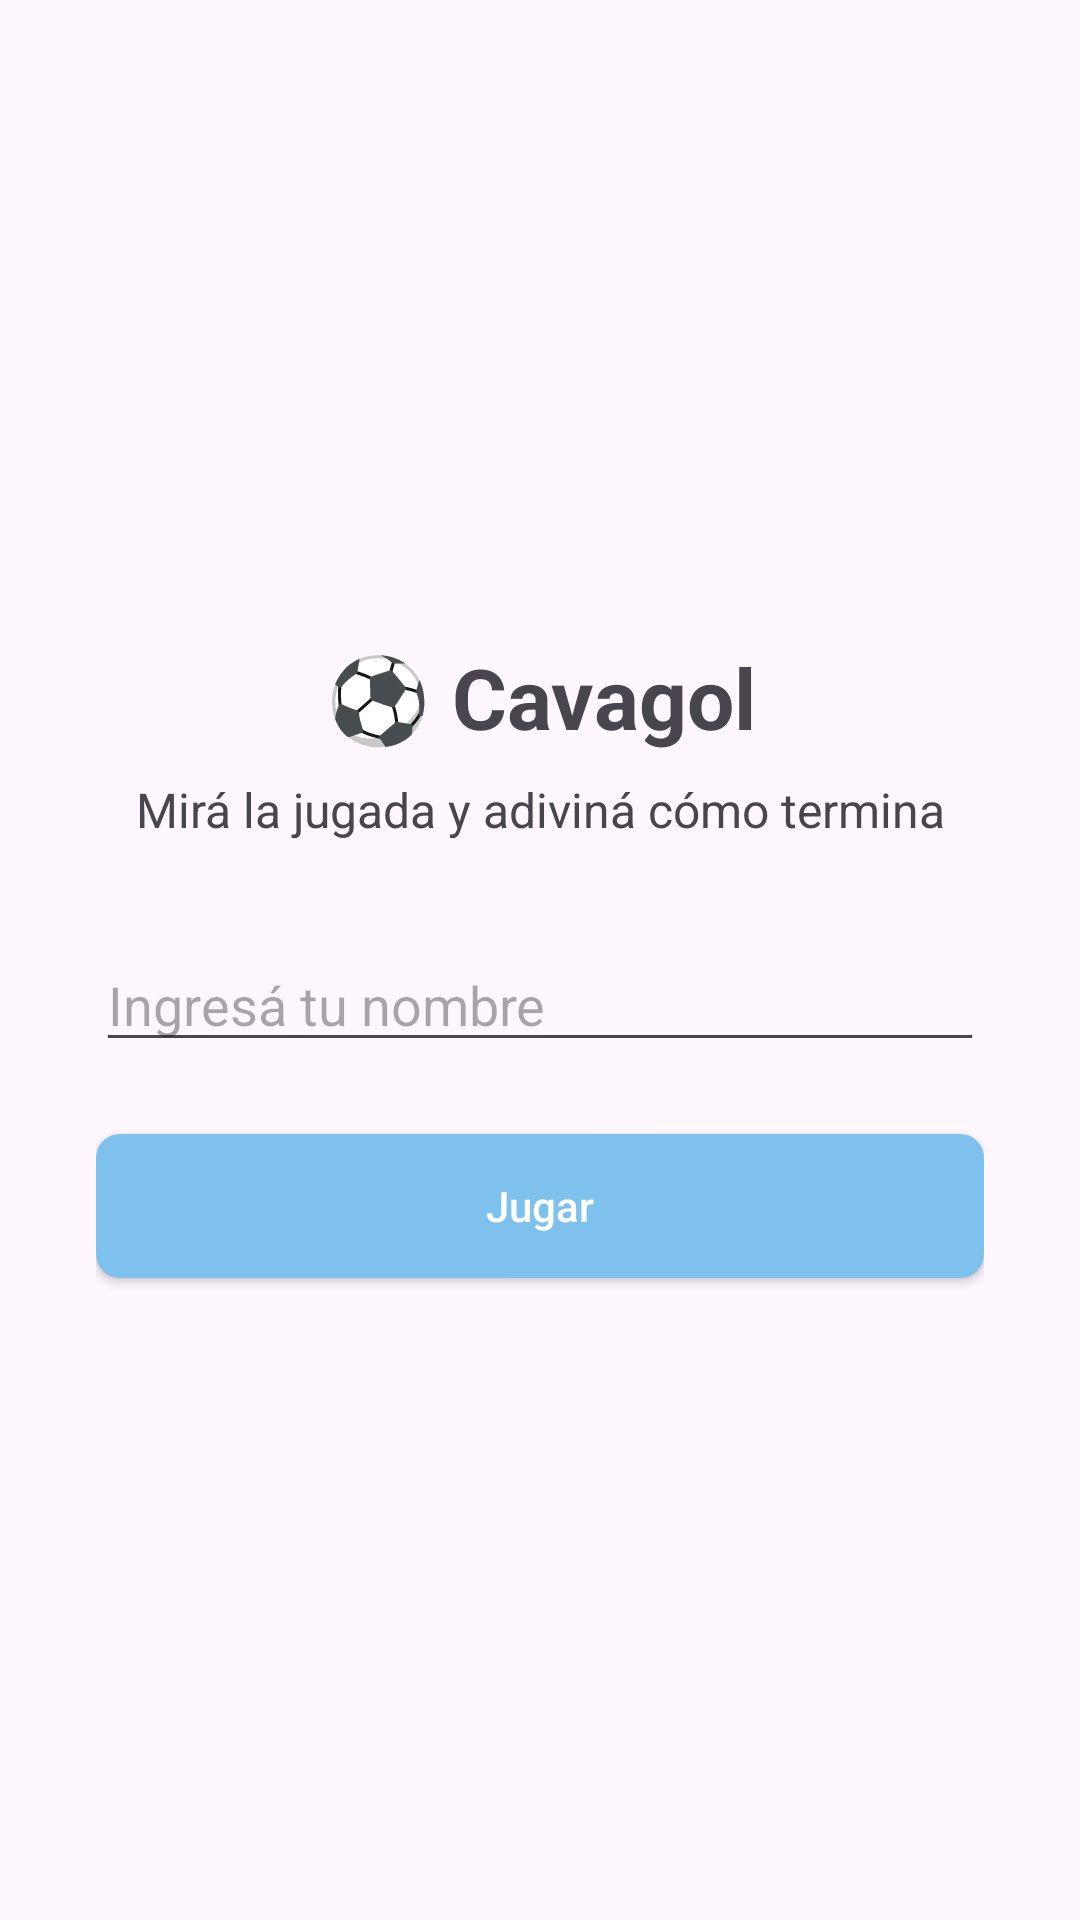

Reconstruct the res/layout file that produces this screen, plus the resources it refers to.
<!-- AndroidManifest.xml: application theme Theme.MyApplicationPRUEBACALUDEFINAL -->
<!-- res/layout/activity_main.xml -->
<?xml version="1.0" encoding="utf-8"?>
<LinearLayout xmlns:android="http://schemas.android.com/apk/res/android"
    android:id="@+id/rootLayout"
    android:layout_width="match_parent"
    android:layout_height="match_parent"
    android:orientation="vertical"
    android:gravity="center"
    android:padding="32dp">



    <TextView
        android:id="@+id/tvTitle"
        android:layout_width="wrap_content"
        android:layout_height="wrap_content"
        android:text="⚽ Cavagol"
        android:textSize="28sp"
        android:textStyle="bold"
        android:gravity="center"
        android:layout_marginBottom="8dp" />

    <TextView
        android:layout_width="wrap_content"
        android:layout_height="wrap_content"
        android:text="Mirá la jugada y adiviná cómo termina"
        android:textSize="16sp"
        android:gravity="center"
        android:layout_marginBottom="32dp" />

    <EditText
        android:id="@+id/etPlayerName"
        android:layout_width="match_parent"
        android:layout_height="wrap_content"
        android:hint="Ingresá tu nombre"
        android:inputType="textPersonName"
        android:autofillHints="name"
        android:layout_marginBottom="24dp" />

    <Button
        android:id="@+id/btnPlay"
        android:layout_width="match_parent"
        android:layout_height="wrap_content"
        android:paddingVertical="14dp"
        android:textColor="@color/white"
        android:textAllCaps="false"
        android:background="@drawable/bg_option_default"
        android:backgroundTint="@null"
        android:text="Jugar" />


</LinearLayout>
<!-- resources referenced by this layout -->
<resources>
  <color name="white">#FFFFFFFF</color>
  <!-- drawable bg_option_default (drawable) -->
  <?xml version="1.0" encoding="utf-8"?>
  <shape xmlns:android="http://schemas.android.com/apk/res/android" android:shape="rectangle">
      <solid android:color="@color/option_bg" />
      <corners android:radius="8dp" />
  </shape>
  <style name="Theme.MyApplicationPRUEBACALUDEFINAL" parent="Base.Theme.MyApplicationPRUEBACALUDEFINAL" />
  <color name="option_bg">#7EC1EC</color>
  <style name="Base.Theme.MyApplicationPRUEBACALUDEFINAL" parent="Theme.Material3.DayNight.NoActionBar">
  
      </style>
</resources>
